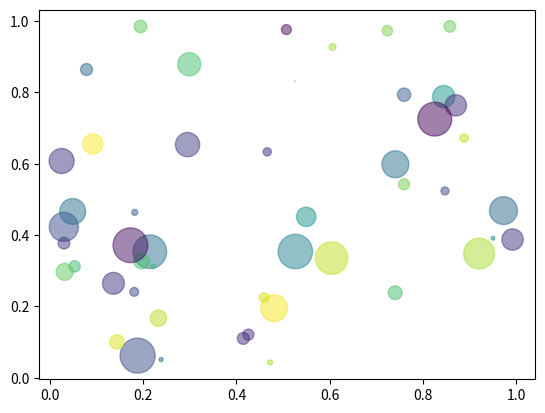

Generate this figure with matplotlib:
import numpy as np
import matplotlib.pyplot as plt
N = 50
x = np.random.rand(N)
y = np.random.rand(N)
colors = np.random.rand(N)
area = np.pi * (15 * np.random.rand(N))**2  # 0 to 15 point radii
plt.scatter(x, y, s=area, c=colors, alpha=0.5)
plt.show()